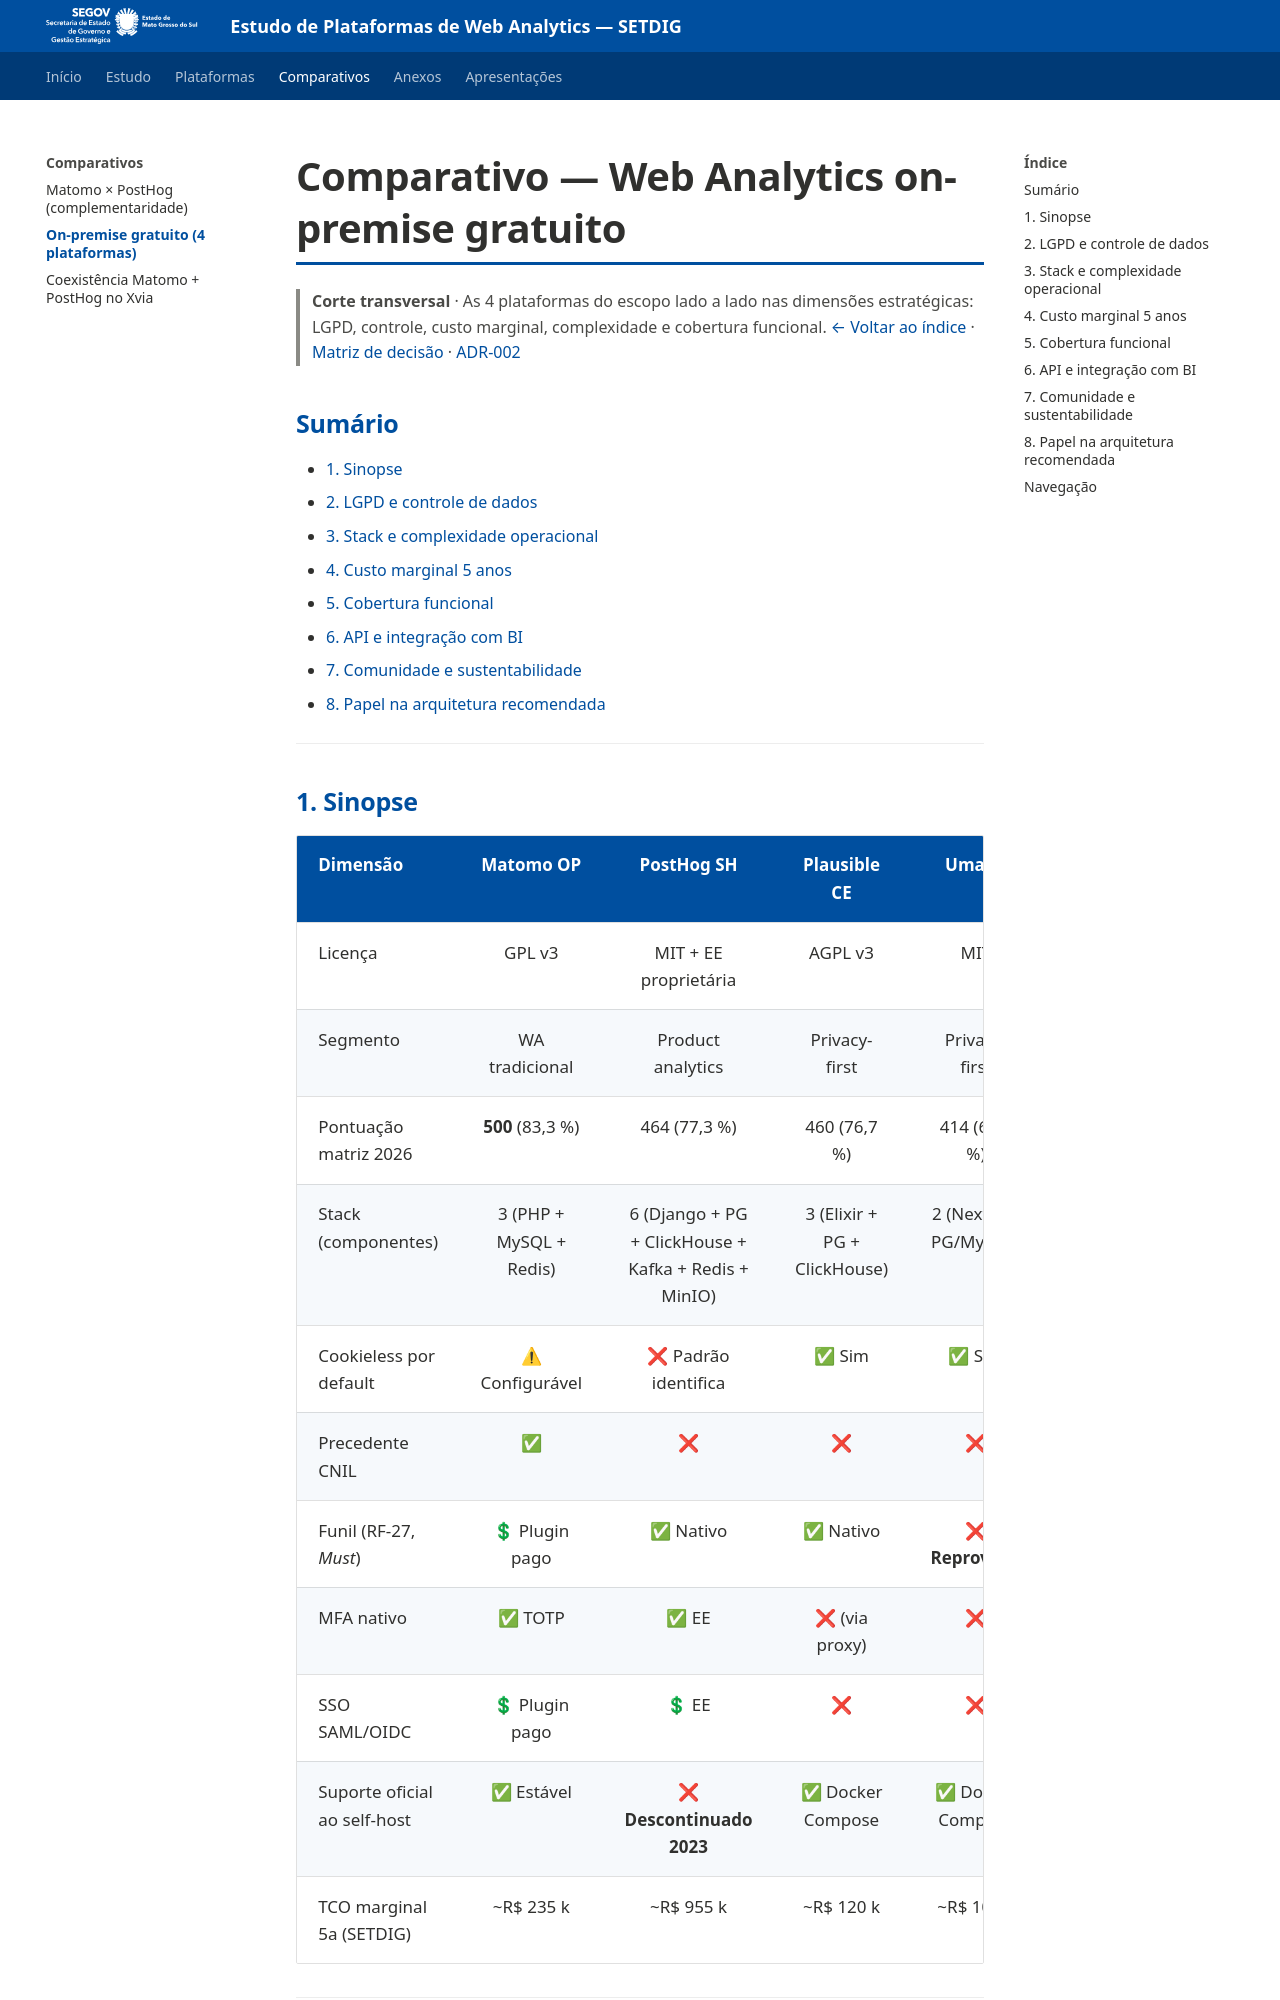

repository: fabioramos-02/tradeoff-analytics · page: comparativos/on-premise-gratis/index.html · generator: mkdocs

# Comparativo — Web Analytics on-premise gratuito

> **Corte transversal** · As 4 plataformas do escopo lado a lado nas dimensões estratégicas: LGPD, controle, custo marginal, complexidade e cobertura funcional.
> [← Voltar ao índice](../README.md) · [Matriz de decisão](../docs/05-matriz.md) · [ADR-002](../docs/06-adr-002.md)

## Sumário

- [1. Sinopse](#1-sinopse)
- [2. LGPD e controle de dados](#2-lgpd-e-controle-de-dados)
- [3. Stack e complexidade operacional](#3-stack-e-complexidade-operacional)
- [4. Custo marginal 5 anos](#4-custo-marginal-5-anos)
- [5. Cobertura funcional](#5-cobertura-funcional)
- [6. API e integração com BI](#6-api-e-integração-com-bi)
- [7. Comunidade e sustentabilidade](#7-comunidade-e-sustentabilidade)
- [8. Papel na arquitetura recomendada](#8-papel-na-arquitetura-recomendada)

---
